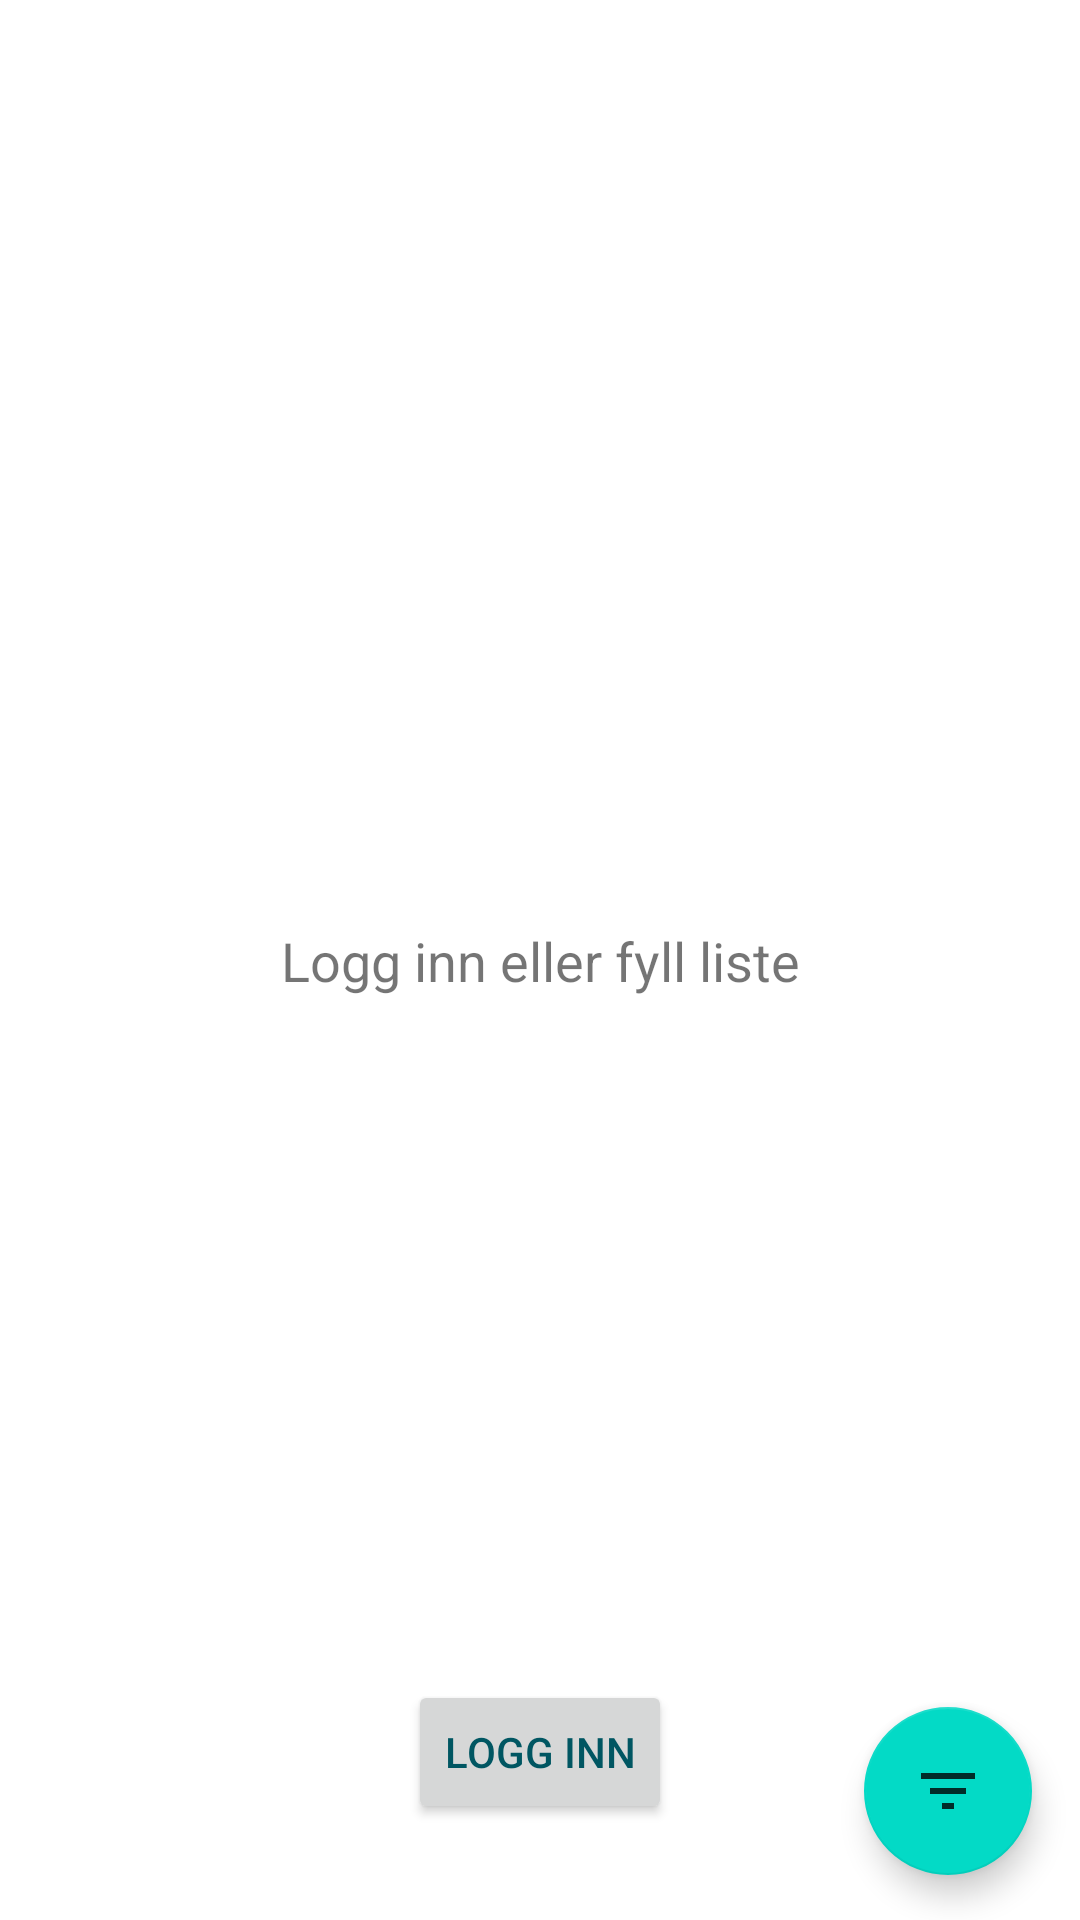

Here is an Android app screen rendered from its layout file. Give the layout XML and the strings, colors and styles it references.
<!-- AndroidManifest.xml: application theme AppTheme -->
<!-- res/layout/fragment_education_list.xml -->
<?xml version="1.0" encoding="utf-8"?>
<androidx.constraintlayout.widget.ConstraintLayout xmlns:android="http://schemas.android.com/apk/res/android"
    xmlns:app="http://schemas.android.com/apk/res-auto"
    xmlns:tools="http://schemas.android.com/tools"
    android:id="@+id/ConstraintLayout"
    android:layout_width="match_parent"
    android:layout_height="match_parent"
    android:layout_marginBottom="56dp"
    tools:context=".Fragments.EducationListFragment">

    <androidx.recyclerview.widget.RecyclerView
        android:id="@+id/educationRecyclerView"
        android:layout_width="match_parent"
        android:layout_height="match_parent"
        app:layout_constraintBottom_toBottomOf="parent"
        app:layout_constraintEnd_toEndOf="parent"
        app:layout_constraintStart_toStartOf="parent"
        app:layout_constraintTop_toTopOf="parent" />

    <TextView
        android:id="@+id/textView_login_or_empty"
        android:layout_width="wrap_content"
        android:layout_height="wrap_content"
        android:text="@string/logg_inn_eller_fyll_liste"
        android:textAlignment="center"
        android:textSize="18sp"
        app:layout_constraintBottom_toBottomOf="parent"
        app:layout_constraintEnd_toEndOf="parent"
        app:layout_constraintStart_toStartOf="parent"
        app:layout_constraintTop_toTopOf="parent" />

    <Button
        android:id="@+id/login_button"
        android:layout_width="wrap_content"
        android:layout_height="wrap_content"
        android:layout_marginBottom="32dp"
        android:text="@string/logg_inn"
        android:textColor="@color/colorPrimaryDark"
        android:textColorLink="#00000000"
        app:layout_constraintBottom_toBottomOf="parent"
        app:layout_constraintEnd_toEndOf="parent"
        app:layout_constraintStart_toStartOf="parent" />

    <com.google.android.material.floatingactionbutton.FloatingActionButton
        android:id="@+id/openFilterFloatingButton"
        android:layout_width="wrap_content"
        android:layout_height="wrap_content"
        android:layout_marginEnd="16dp"
        android:layout_marginBottom="15dp"
        android:clickable="true"
        android:focusable="true"
        android:src="@drawable/ic_filter_dark"
        app:layout_constraintBottom_toBottomOf="parent"
        app:layout_constraintEnd_toEndOf="parent" />


</androidx.constraintlayout.widget.ConstraintLayout>
<!-- resources referenced by this layout -->
<resources>
  <color name="colorPrimaryDark">#005662</color>
  <!-- drawable ic_filter_dark (drawable-anydpi) -->
  <vector xmlns:android="http://schemas.android.com/apk/res/android"
      android:width="24dp"
      android:height="24dp"
      android:viewportWidth="24"
      android:viewportHeight="24"
      android:tint="#005662"
      android:alpha="0.8">
      <path
          android:fillColor="#FF000000"
          android:pathData="M10,18h4v-2h-4v2zM3,6v2h18L21,6L3,6zM6,13h12v-2L6,11v2z"/>
  </vector>
  <string name="logg_inn">Logg inn</string>
  <string name="logg_inn_eller_fyll_liste">Logg inn eller fyll liste</string>
  <style name="AppTheme" parent="Theme.MaterialComponents.Light.NoActionBar">
          
          <item name="colorPrimary">@color/colorPrimary</item>
          <item name="colorPrimaryDark">@color/colorPrimaryDark</item>
          <item name="colorAccent">@color/colorAccent</item>
      </style>
  <color name="colorPrimary">#00838f</color>
  <color name="colorAccent">#ffea00</color>
</resources>
